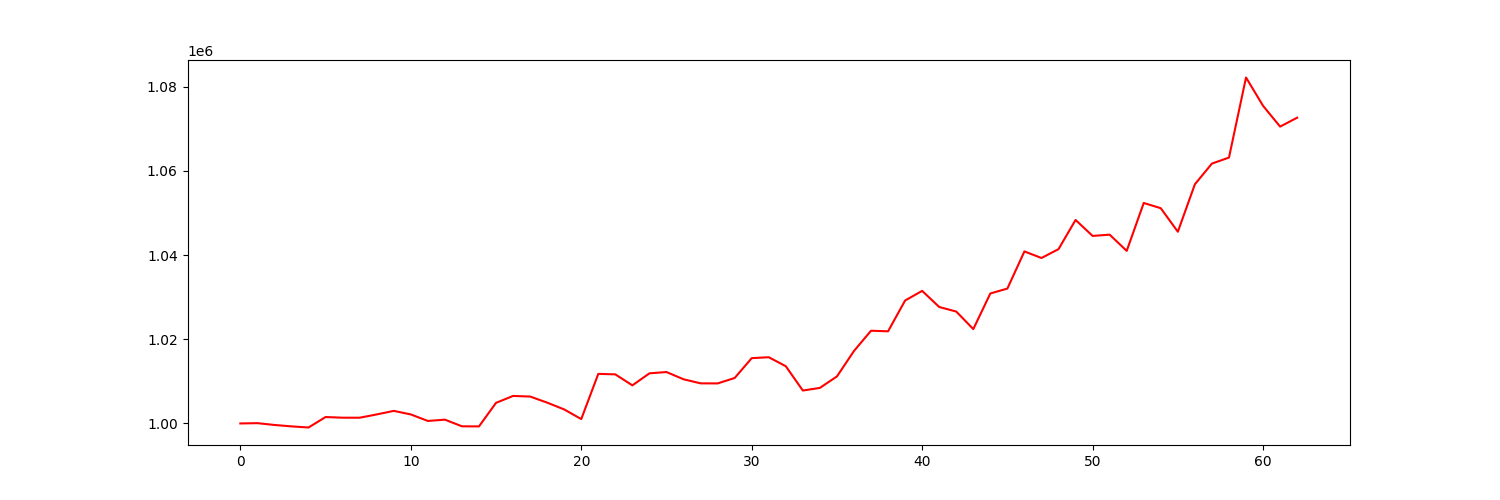

The data file committed next to this chart (first rows):
account_value, date, daily_return
1000000, 2023-04-05, 
1000073, 2023-04-06, 7.323273468018421e-05
999642, 2023-04-10, -0.0004311
999307, 2023-04-11, -0.0003356
999039, 2023-04-12, -0.0002675
1001527, 2023-04-13, 0.00249
1001369, 2023-04-14, -0.0001575
1001364, 2023-04-17, -5.5699761819516524e-06
1002144, 2023-04-18, 0.0007793
1002988, 2023-04-19, 0.0008424
1002147, 2023-04-20, -0.0008388
1000597, 2023-04-21, -0.001547
1000903, 2023-04-24, 0.0003059
999324, 2023-04-25, -0.001577
999297, 2023-04-26, -2.739145248353836e-05
1004895, 2023-04-27, 0.005603
1006539, 2023-04-28, 0.001635
1006395, 2023-05-01, -0.0001425
1004950, 2023-05-02, -0.001436
1003331, 2023-05-03, -0.001611
1001039, 2023-05-04, -0.002284
1011786, 2023-05-05, 0.01074
1011665, 2023-05-08, -0.0001196
1009053, 2023-05-09, -0.002581
1011912, 2023-05-10, 0.002833
1012219, 2023-05-11, 0.0003032
1010502, 2023-05-12, -0.001696
1009531, 2023-05-15, -0.0009608
1009514, 2023-05-16, -1.6977503118242865e-05
1010803, 2023-05-17, 0.001277
1015522, 2023-05-18, 0.004669
1015737, 2023-05-19, 0.0002111
1013601, 2023-05-22, -0.002102
1007826, 2023-05-23, -0.005698
1008449, 2023-05-24, 0.0006181
1011175, 2023-05-25, 0.002703
1017222, 2023-05-26, 0.00598
1022038, 2023-05-30, 0.004735
1021896, 2023-05-31, -0.0001389
1029219, 2023-06-01, 0.007166
1031510, 2023-06-02, 0.002226
1027678, 2023-06-05, -0.003715
1026593, 2023-06-06, -0.001056
1022428, 2023-06-07, -0.004057
1030888, 2023-06-08, 0.008274
1032058, 2023-06-09, 0.001135
1040886, 2023-06-12, 0.008553
1039319, 2023-06-13, -0.001505
1041429, 2023-06-14, 0.00203
1048362, 2023-06-15, 0.006657
1044562, 2023-06-16, -0.003625
1044867, 2023-06-20, 0.0002914
1041014, 2023-06-21, -0.003687
1052399, 2023-06-22, 0.01094
1051148, 2023-06-23, -0.001189
1045560, 2023-06-26, -0.005317
1056841, 2023-06-27, 0.01079
1061760, 2023-06-28, 0.004655
1063186, 2023-06-29, 0.001343
1082215, 2023-06-30, 0.0179
... 3 more rows
